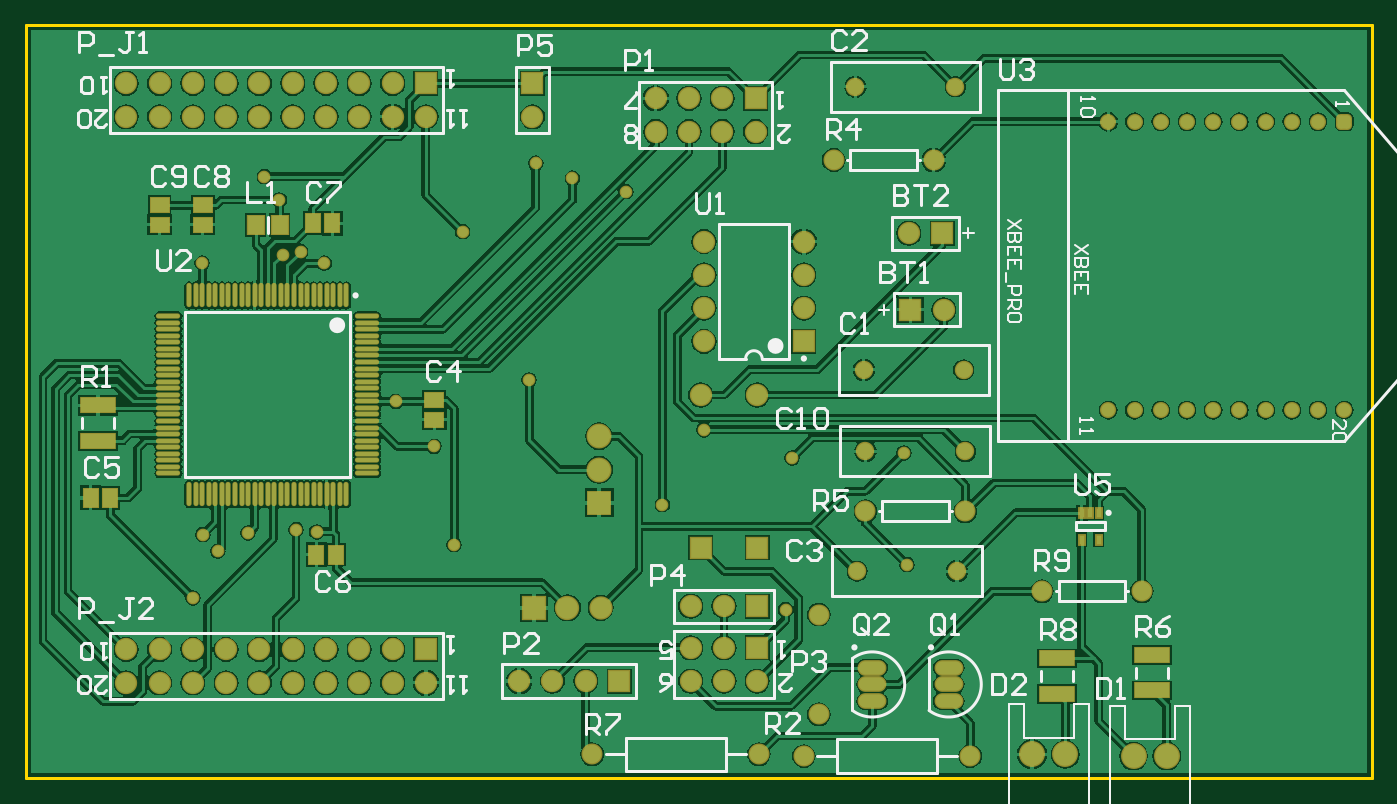
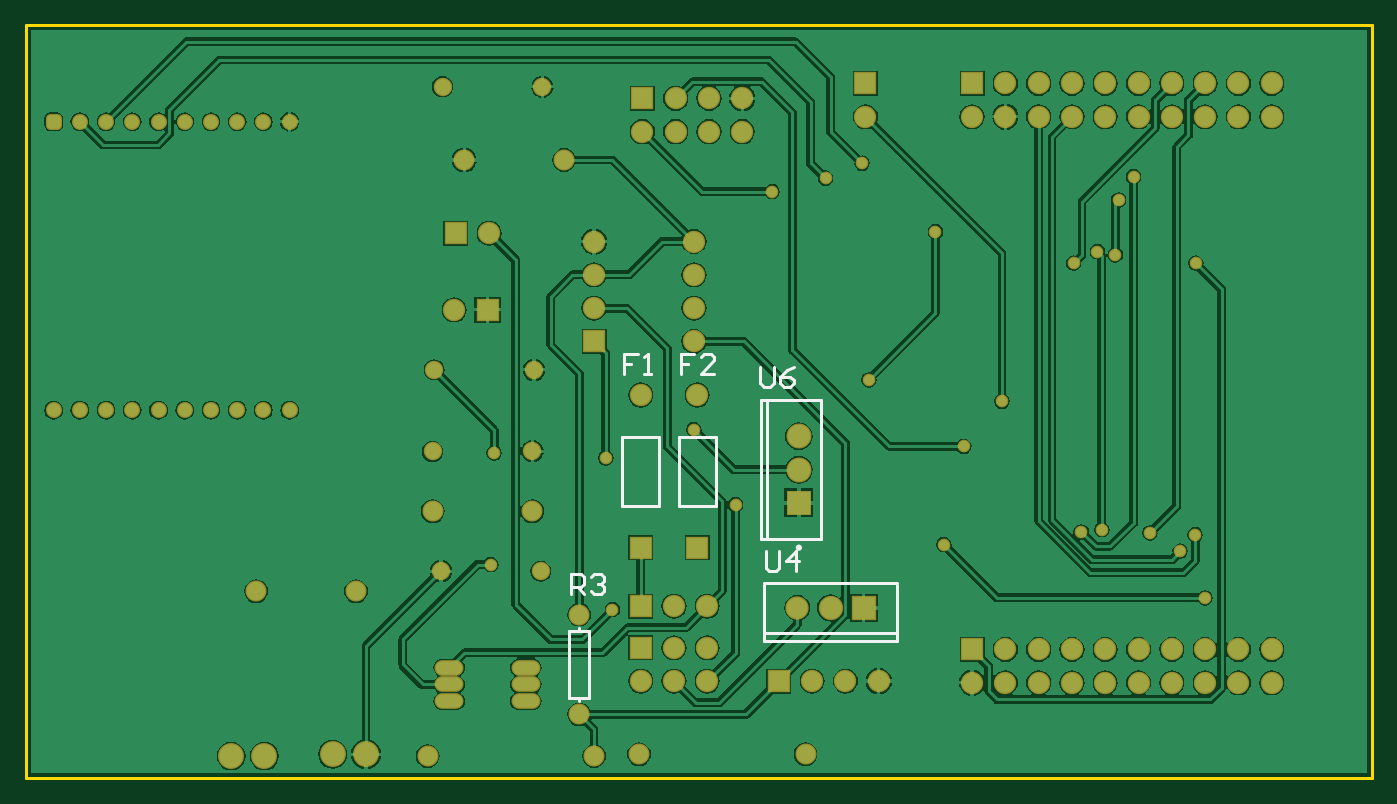
Circuit board: 8 layer files. Board 102.6 x 57.4 mm.
- bottom_copper: Controller.GBL (80685 bytes)
- bottom_silk: Controller.GBO (1958 bytes)
- bottom_mask: Controller.GBS (4117 bytes)
- outline: Controller.GKO (259 bytes)
- top_copper: Controller.GTL (105960 bytes)
- top_silk: Controller.GTO (18241 bytes)
- paste: Controller.GTP (2500 bytes)
- top_mask: Controller.GTS (6549 bytes)

=== bottom_copper: Controller.GBL (80685 bytes, source omitted) ===
=== bottom_silk: Controller.GBO ===
G04 Layer_Color=32896*
%FSLAX25Y25*%
%MOIN*%
G70*
G01*
G75*
%ADD17C,0.01000*%
%ADD35C,0.00984*%
%ADD36C,0.00787*%
D17*
X242500Y130000D02*
X282500D01*
X242500Y127500D02*
Y144500D01*
Y145000D02*
X282500D01*
Y127500D02*
Y144500D01*
X242500Y127500D02*
X282500D01*
X283524Y209898D02*
Y204900D01*
X282525Y203900D01*
X280525D01*
X279526Y204900D01*
Y209898D01*
X273528D02*
X275527Y208898D01*
X277526Y206899D01*
Y204900D01*
X276527Y203900D01*
X274527D01*
X273528Y204900D01*
Y205899D01*
X274527Y206899D01*
X277526D01*
X303390Y213790D02*
X307388D01*
Y210791D01*
X305389D01*
X307388D01*
Y207792D01*
X297391D02*
X301390D01*
X297391Y211791D01*
Y212790D01*
X298391Y213790D01*
X300391D01*
X301390Y212790D01*
X320401Y213790D02*
X324400D01*
Y210791D01*
X322401D01*
X324400D01*
Y207792D01*
X318402D02*
X316403D01*
X317402D01*
Y213790D01*
X318402Y212790D01*
X340400Y141700D02*
Y147698D01*
X337401D01*
X336401Y146698D01*
Y144699D01*
X337401Y143699D01*
X340400D01*
X338401D02*
X336401Y141700D01*
X334402Y146698D02*
X333402Y147698D01*
X331403D01*
X330403Y146698D01*
Y145699D01*
X331403Y144699D01*
X332403D01*
X331403D01*
X330403Y143699D01*
Y142700D01*
X331403Y141700D01*
X333402D01*
X334402Y142700D01*
X282000Y154498D02*
Y149500D01*
X281000Y148500D01*
X279001D01*
X278001Y149500D01*
Y154498D01*
X273003Y148500D02*
Y154498D01*
X276002Y151499D01*
X272003D01*
D35*
X272492Y155575D02*
G03*
X272492Y155575I-492J0D01*
G01*
D36*
X281449Y158134D02*
Y199866D01*
X283417Y158134D02*
Y199866D01*
X265307Y158134D02*
Y199866D01*
X283417D01*
X265307Y158134D02*
X283417D01*
X296988Y168067D02*
Y188933D01*
X308012Y168067D02*
Y188933D01*
X296988Y168067D02*
X308012D01*
X296988Y188933D02*
X308012D01*
X313988Y168067D02*
Y188933D01*
X325012Y168067D02*
Y188933D01*
X313988Y168067D02*
X325012D01*
X313988Y188933D02*
X325012D01*
X338000Y130500D02*
X341000D01*
Y110500D02*
Y130500D01*
X335000Y110500D02*
X341000D01*
X335000D02*
Y130500D01*
X338000D01*
Y109600D02*
Y110500D01*
Y130500D02*
Y131400D01*
M02*

=== bottom_mask: Controller.GBS ===
G04 Layer_Color=16711935*
%FSLAX25Y25*%
%MOIN*%
G70*
G01*
G75*
%ADD19C,0.07000*%
%ADD48C,0.05524*%
%ADD49C,0.07800*%
%ADD50C,0.06312*%
%ADD51C,0.07493*%
%ADD52R,0.07493X0.07493*%
%ADD53C,0.06706*%
%ADD54R,0.06706X0.06706*%
%ADD55C,0.07300*%
%ADD56R,0.07300X0.07300*%
%ADD57R,0.06706X0.06706*%
%ADD58O,0.08674X0.04737*%
%ADD59O,0.08674X0.04737*%
G04:AMPARAMS|DCode=60|XSize=48mil|YSize=48mil|CornerRadius=14mil|HoleSize=0mil|Usage=FLASHONLY|Rotation=270.000|XOffset=0mil|YOffset=0mil|HoleType=Round|Shape=RoundedRectangle|*
%AMROUNDEDRECTD60*
21,1,0.04800,0.02000,0,0,270.0*
21,1,0.02000,0.04800,0,0,270.0*
1,1,0.02800,-0.01000,-0.01000*
1,1,0.02800,-0.01000,0.01000*
1,1,0.02800,0.01000,0.01000*
1,1,0.02800,0.01000,-0.01000*
%
%ADD60ROUNDEDRECTD60*%
%ADD61C,0.04800*%
%ADD62C,0.03800*%
D19*
X272500Y137500D02*
D03*
D48*
X382000Y184500D02*
D03*
X352000D02*
D03*
X349500Y148500D02*
D03*
X379500D02*
D03*
X379000Y294000D02*
D03*
X349000D02*
D03*
X381500Y209000D02*
D03*
X351500D02*
D03*
D49*
X442500Y93000D02*
D03*
X432500D02*
D03*
X412000Y93500D02*
D03*
X402000D02*
D03*
D50*
X270000D02*
D03*
X320000D02*
D03*
X333500Y93000D02*
D03*
X383500D02*
D03*
X352000Y166500D02*
D03*
X382000D02*
D03*
X338000Y135500D02*
D03*
Y105500D02*
D03*
X405000Y142500D02*
D03*
X435000D02*
D03*
X342500Y272000D02*
D03*
X372500D02*
D03*
D51*
X272000Y189000D02*
D03*
Y179000D02*
D03*
D52*
Y169000D02*
D03*
D53*
X302500Y201433D02*
D03*
X319500D02*
D03*
X309500Y138000D02*
D03*
X299500D02*
D03*
X319500Y115500D02*
D03*
X309500Y125500D02*
D03*
Y115500D02*
D03*
X299500Y125500D02*
D03*
Y115500D02*
D03*
X252000Y285000D02*
D03*
X365000Y250000D02*
D03*
X375500Y227000D02*
D03*
X248000Y115500D02*
D03*
X258000D02*
D03*
X268000D02*
D03*
X289000Y280500D02*
D03*
Y290500D02*
D03*
X299000Y280500D02*
D03*
Y290500D02*
D03*
X309000Y280500D02*
D03*
Y290500D02*
D03*
X319000Y280500D02*
D03*
X130000Y115000D02*
D03*
X140000D02*
D03*
X150000D02*
D03*
X160000D02*
D03*
X170000D02*
D03*
X180000D02*
D03*
X190000D02*
D03*
X200000D02*
D03*
X210000D02*
D03*
X220000D02*
D03*
X130000Y125000D02*
D03*
X140000D02*
D03*
X150000D02*
D03*
X160000D02*
D03*
X170000D02*
D03*
X180000D02*
D03*
X190000D02*
D03*
X200000D02*
D03*
X210000D02*
D03*
X333500Y227500D02*
D03*
Y237500D02*
D03*
Y247500D02*
D03*
X303500Y217500D02*
D03*
Y227500D02*
D03*
Y237500D02*
D03*
Y247500D02*
D03*
X130000Y285000D02*
D03*
X140000D02*
D03*
X150000D02*
D03*
X160000D02*
D03*
X170000D02*
D03*
X180000D02*
D03*
X190000D02*
D03*
X200000D02*
D03*
X210000D02*
D03*
X220000D02*
D03*
X130000Y295000D02*
D03*
X140000D02*
D03*
X150000D02*
D03*
X160000D02*
D03*
X170000D02*
D03*
X180000D02*
D03*
X190000D02*
D03*
X200000D02*
D03*
X210000D02*
D03*
D54*
X302500Y155567D02*
D03*
X319500D02*
D03*
X252000Y295000D02*
D03*
D55*
X262500Y137500D02*
D03*
D56*
X252500D02*
D03*
D57*
X319500Y138000D02*
D03*
Y125500D02*
D03*
X375000Y250000D02*
D03*
X365500Y227000D02*
D03*
X278000Y115500D02*
D03*
X319000Y290500D02*
D03*
X220000Y125000D02*
D03*
X333500Y217500D02*
D03*
X220000Y295000D02*
D03*
D58*
X354000Y109500D02*
D03*
Y119500D02*
D03*
X377000Y109500D02*
D03*
Y119500D02*
D03*
D59*
X354000Y114500D02*
D03*
X377000D02*
D03*
D60*
X495791Y283500D02*
D03*
D61*
X487917D02*
D03*
X480043D02*
D03*
X472169D02*
D03*
X464295D02*
D03*
X456421D02*
D03*
X448547D02*
D03*
X440673D02*
D03*
X432799D02*
D03*
X424925D02*
D03*
Y196886D02*
D03*
X432799D02*
D03*
X440673D02*
D03*
X448547D02*
D03*
X456421D02*
D03*
X464295D02*
D03*
X472169D02*
D03*
X480043D02*
D03*
X487917D02*
D03*
X495791D02*
D03*
D62*
X171500Y267000D02*
D03*
X187185Y160315D02*
D03*
X330000Y182500D02*
D03*
X363500Y184000D02*
D03*
X303500Y191000D02*
D03*
X364500Y150500D02*
D03*
X328000Y137000D02*
D03*
X291000Y168500D02*
D03*
X251000Y206000D02*
D03*
X231000Y250500D02*
D03*
X264000Y266500D02*
D03*
X253000Y271000D02*
D03*
X228500Y156500D02*
D03*
X211000Y199500D02*
D03*
X222500Y186000D02*
D03*
X280000Y262500D02*
D03*
X150000Y140500D02*
D03*
X166595Y160000D02*
D03*
X157500Y154500D02*
D03*
X153000Y159500D02*
D03*
X152815Y241000D02*
D03*
X182343Y244500D02*
D03*
X189500Y241000D02*
D03*
X176000Y260000D02*
D03*
X176969Y243500D02*
D03*
X181000Y161000D02*
D03*
M02*

=== outline: Controller.GKO ===
G04 Layer_Color=16711935*
%FSLAX25Y25*%
%MOIN*%
G70*
G01*
G75*
%ADD17C,0.01000*%
D17*
X504000Y86500D02*
Y312500D01*
X100000Y86500D02*
X504000D01*
X100000D02*
Y91500D01*
X397500Y312500D02*
X504000D01*
X100000Y91500D02*
Y100000D01*
Y312500D01*
X397500D01*
M02*

=== top_copper: Controller.GTL (105960 bytes, source omitted) ===
=== top_silk: Controller.GTO (18241 bytes, source omitted) ===
=== paste: Controller.GTP ===
G04 Layer_Color=8421504*
%FSLAX25Y25*%
%MOIN*%
G70*
G01*
G75*
%ADD10R,0.01575X0.02756*%
%ADD11R,0.10236X0.04331*%
%ADD12O,0.01181X0.06890*%
%ADD13O,0.06890X0.01181*%
%ADD14R,0.04331X0.05512*%
%ADD15R,0.05512X0.04331*%
%ADD16R,0.04724X0.05512*%
D10*
X422059Y157965D02*
D03*
X416941D02*
D03*
X416941Y166035D02*
D03*
X419500D02*
D03*
X422059D02*
D03*
D11*
X438000Y112685D02*
D03*
Y123315D02*
D03*
X409500Y111685D02*
D03*
Y122315D02*
D03*
X121500Y198315D02*
D03*
Y187685D02*
D03*
D12*
X196122Y231323D02*
D03*
X194153D02*
D03*
X192185D02*
D03*
X190217D02*
D03*
X188248D02*
D03*
X186279D02*
D03*
X184311D02*
D03*
X182343D02*
D03*
X180374D02*
D03*
X178405D02*
D03*
X176437D02*
D03*
X174469D02*
D03*
X172500D02*
D03*
X170531D02*
D03*
X168563D02*
D03*
X166595D02*
D03*
X164626D02*
D03*
X162657D02*
D03*
X160689D02*
D03*
X158721D02*
D03*
X156752D02*
D03*
X154783D02*
D03*
X152815D02*
D03*
X150847D02*
D03*
X148878D02*
D03*
Y171677D02*
D03*
X150847D02*
D03*
X152815D02*
D03*
X154783D02*
D03*
X156752D02*
D03*
X158721D02*
D03*
X160689D02*
D03*
X162657D02*
D03*
X164626D02*
D03*
X166595D02*
D03*
X168563D02*
D03*
X170531D02*
D03*
X172500D02*
D03*
X174469D02*
D03*
X176437D02*
D03*
X178405D02*
D03*
X180374D02*
D03*
X182343D02*
D03*
X184311D02*
D03*
X186279D02*
D03*
X188248D02*
D03*
X190217D02*
D03*
X192185D02*
D03*
X194153D02*
D03*
X196122D02*
D03*
D13*
X142677Y225122D02*
D03*
Y223153D02*
D03*
Y221185D02*
D03*
Y219216D02*
D03*
Y217248D02*
D03*
Y215280D02*
D03*
Y213311D02*
D03*
Y211343D02*
D03*
Y209374D02*
D03*
Y207405D02*
D03*
Y205437D02*
D03*
Y203468D02*
D03*
Y201500D02*
D03*
Y199531D02*
D03*
Y197563D02*
D03*
Y195595D02*
D03*
Y193626D02*
D03*
Y191657D02*
D03*
Y189689D02*
D03*
Y187721D02*
D03*
Y185752D02*
D03*
Y183783D02*
D03*
Y181815D02*
D03*
Y179847D02*
D03*
Y177878D02*
D03*
X202323D02*
D03*
Y179847D02*
D03*
Y181815D02*
D03*
Y183783D02*
D03*
Y185752D02*
D03*
Y187721D02*
D03*
Y189689D02*
D03*
Y191657D02*
D03*
Y193626D02*
D03*
Y195595D02*
D03*
Y197563D02*
D03*
Y199531D02*
D03*
Y201500D02*
D03*
Y203468D02*
D03*
Y205437D02*
D03*
Y207405D02*
D03*
Y209374D02*
D03*
Y211343D02*
D03*
Y213311D02*
D03*
Y215280D02*
D03*
Y217248D02*
D03*
Y219216D02*
D03*
Y221185D02*
D03*
Y223153D02*
D03*
Y225122D02*
D03*
D14*
X191905Y253000D02*
D03*
X186000D02*
D03*
X119299Y170500D02*
D03*
X125205D02*
D03*
X187094Y153500D02*
D03*
X193000D02*
D03*
D15*
X222500Y194047D02*
D03*
Y199953D02*
D03*
X140000Y252547D02*
D03*
Y258453D02*
D03*
X153000D02*
D03*
Y252547D02*
D03*
D16*
X176043Y252500D02*
D03*
X168957D02*
D03*
M02*

=== top_mask: Controller.GTS (6549 bytes, source omitted) ===
